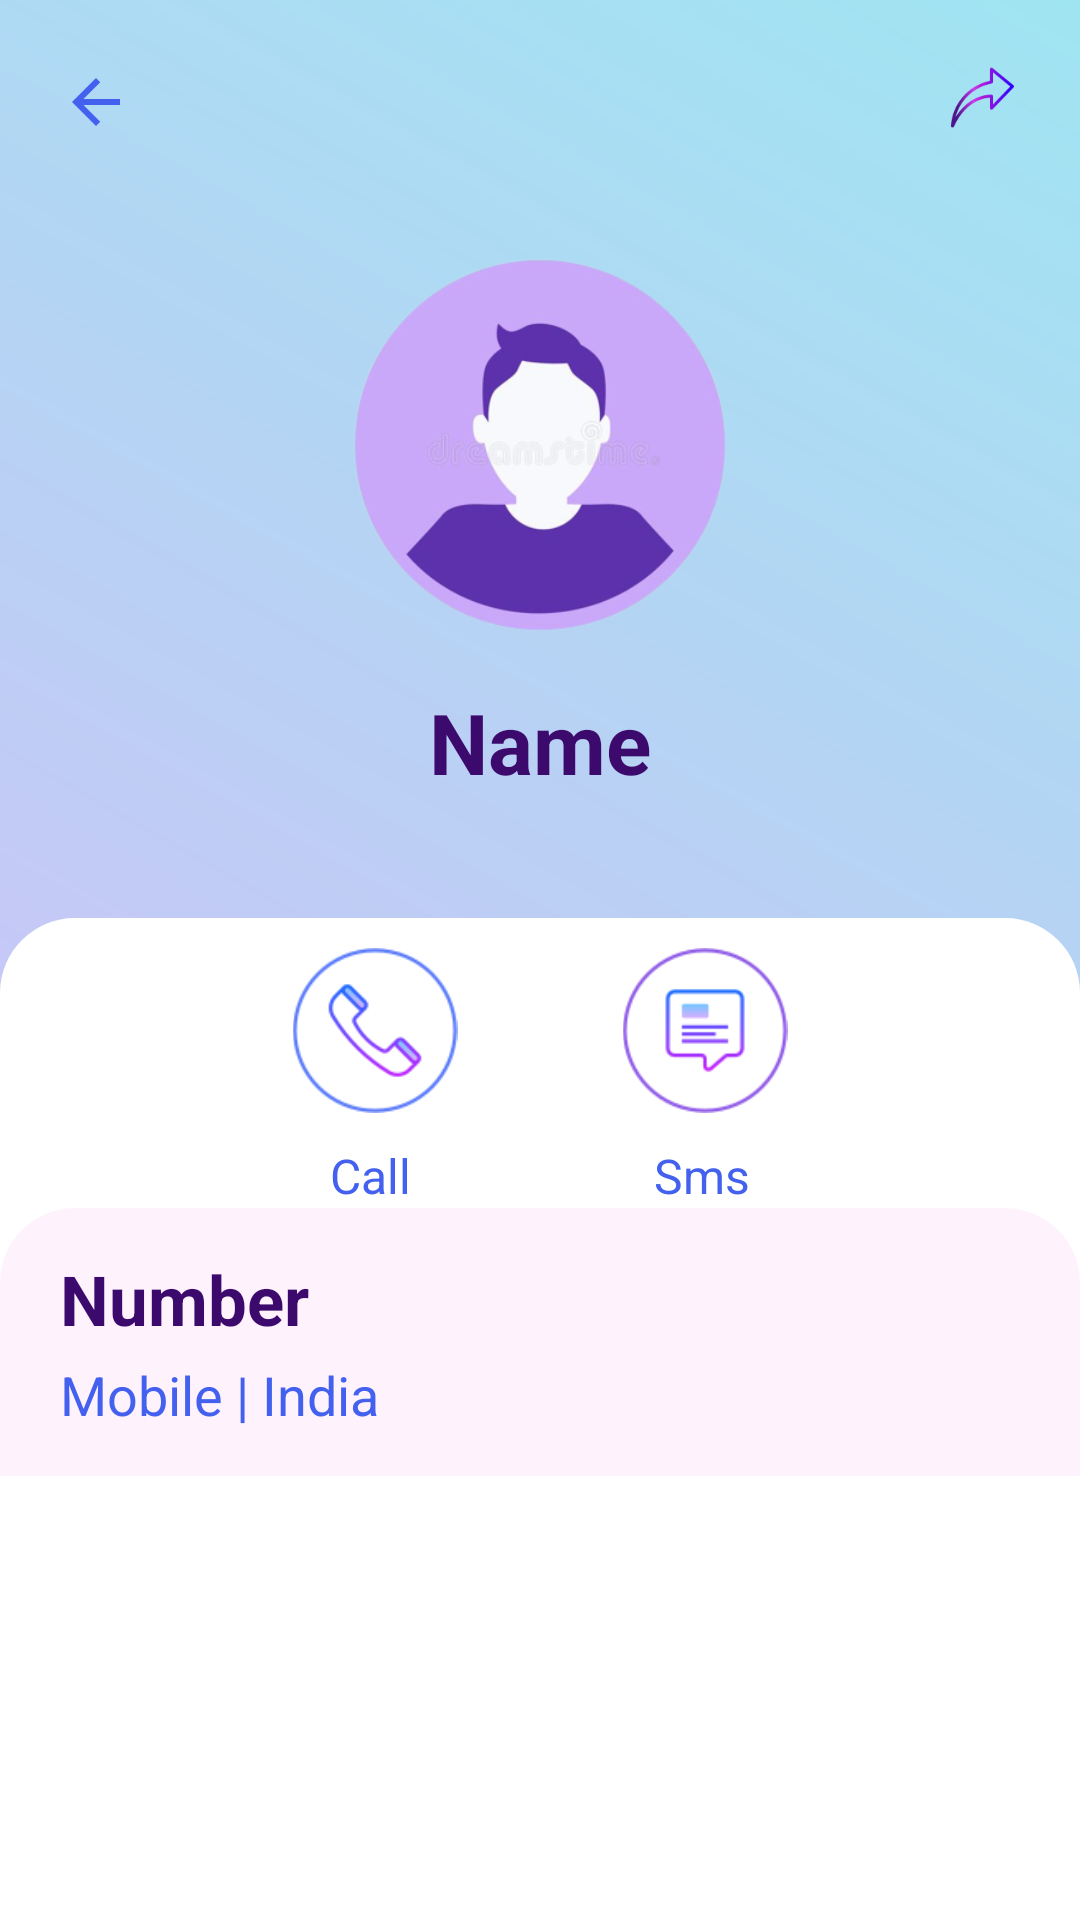

Reconstruct the res/layout file that produces this screen, plus the resources it refers to.
<!-- AndroidManifest.xml: application theme Theme.ContactsView -->
<!-- res/layout/activity_main2.xml -->
<?xml version="1.0" encoding="utf-8"?>
<LinearLayout
    xmlns:android="http://schemas.android.com/apk/res/android"
    xmlns:app="http://schemas.android.com/apk/res-auto"
    xmlns:tools="http://schemas.android.com/tools"
    android:layout_width="match_parent"
    android:layout_height="wrap_content"
    android:orientation="vertical"
    tools:context=".MainActivity2"
    android:background="@drawable/contact_profile_back_gradient">

    <RelativeLayout
        android:layout_width="match_parent"
        android:layout_height="wrap_content">

    <Button
        android:id="@+id/backbutton"
        android:layout_width="wrap_content"
        android:layout_height="wrap_content"
        android:layout_alignParentStart="true"
        android:padding="10dp"
        android:layout_marginTop="10dp"
        android:layout_marginLeft="10dp"
        android:textAllCaps="false"
        android:textColor="#4361ee"
        android:background ="@null"
        android:textStyle="bold"
        android:textSize="20dp"
        android:drawableStart="@drawable/baseline_arrow_back_24"
        />

        <ImageButton
            android:id="@+id/sharebutton"
            android:layout_width="25dp"
            android:layout_height="25dp"
            android:layout_alignParentEnd="true"
            android:layout_marginRight="20dp"
            android:padding="10dp"
            android:layout_marginTop="20dp"
            android:background="@drawable/sharebutton"
            android:text="Share Contact"
            android:textAllCaps="false"
            android:textColor="#4361ee"
            android:textSize="17sp"
            android:textStyle="bold" />


    </RelativeLayout>

    <ImageView
        android:id="@+id/personimage"
        android:layout_width="200dp"
        android:layout_height="200dp"
        android:layout_gravity="center"
        android:layout_marginTop="-10dp"
        android:src="@drawable/profilepic" />

    <TextView
        android:id="@+id/personname"
        android:layout_width="wrap_content"
        android:layout_height="wrap_content"
        android:layout_gravity="center"
        android:layout_marginTop="-20dp"
        android:text="Name"
        android:layout_marginBottom="40dp"
        android:textAllCaps="false"
        android:textColor="#3c096c"
        android:textSize="28sp"
        android:textStyle="bold" />



    <LinearLayout
        android:layout_width="match_parent"
        android:layout_height="450dp"
        android:orientation="vertical"
        android:background="@drawable/contact_profile_shape"
        >

        <RelativeLayout
            android:layout_width="match_parent"
            android:layout_height="wrap_content"
            android:orientation="horizontal">

        <ImageButton
            android:id="@+id/callbutton"
            android:layout_width="90dp"
            android:layout_height="75dp"
            android:backgroundTint="@color/white"
            android:src="@drawable/newcall"
            android:layout_alignParentStart="true"
            android:layout_marginLeft="80dp"
            android:scaleType="fitCenter" />


            <ImageButton
                android:id="@+id/smsbutton"
                android:layout_width="90dp"
                android:layout_height="75dp"
                android:backgroundTint="@color/white"
                android:src="@drawable/newsms"
                android:layout_alignParentEnd="true"
                android:layout_marginRight="80dp"
                android:scaleType="fitCenter"/>

        </RelativeLayout>




        <RelativeLayout
            android:layout_width="match_parent"
            android:layout_height="wrap_content">
            <TextView
                android:layout_width="wrap_content"
                android:layout_height="wrap_content"
                android:text="Call"
                android:textSize="16dp"
                android:layout_marginLeft="110dp"
                android:textColor="#4361ee"
                android:layout_alignParentStart="true"
                />
            <TextView
                android:layout_width="wrap_content"
                android:layout_height="wrap_content"
                android:text="Sms"
                android:textColor="#4361ee"
                android:textSize="16dp"
                android:layout_marginRight="110dp"
                android:layout_alignParentEnd="true"/>
        </RelativeLayout>



            <RelativeLayout
                android:layout_width="match_parent"
                android:layout_height="wrap_content"
                android:orientation="vertical"
                android:padding="15dp"
                android:background="@drawable/contact_profile_shape"
                android:backgroundTint="#9AFEEAFA">

                <TextView
                    android:id="@+id/personnumber"
                    android:layout_width="wrap_content"
                    android:layout_height="wrap_content"
                    android:text="Number"
                    android:layout_marginLeft="5dp"
                    android:layout_alignParentTop="true"
                    android:textColor="#3c096c"
                    android:textSize="23dp"
                    android:textStyle="bold"/>

                <TextView
                    android:layout_width="wrap_content"
                    android:layout_height="wrap_content"
                    android:text="Mobile | India"
                    android:layout_marginLeft="5dp"
                    android:layout_alignParentTop="true"
                    android:layout_marginTop="35dp"
                    android:textColor="#4361ee"
                    android:textSize="18dp"/>

            </RelativeLayout>



</LinearLayout>

</LinearLayout>
<!-- resources referenced by this layout -->
<resources>
  <!-- drawable baseline_arrow_back_24 (drawable) -->
  <vector android:autoMirrored="true" android:height="24dp"
      android:tint="#4361ee" android:viewportHeight="24"
      android:viewportWidth="24" android:width="24dp" xmlns:android="http://schemas.android.com/apk/res/android">
      <path android:fillColor="@android:color/white" android:pathData="M20,11H7.83l5.59,-5.59L12,4l-8,8 8,8 1.41,-1.41L7.83,13H20v-2z"/>
  </vector>
  <!-- drawable contact_profile_back_gradient (drawable) -->
  <?xml version="1.0" encoding="utf-8"?>
  <shape xmlns:android="http://schemas.android.com/apk/res/android">
  <gradient android:startColor="#DC90E0EF" android:endColor="#C1D4A2FA" android:angle="225"/>
  
  </shape>
  <!-- drawable contact_profile_shape (drawable) -->
  <?xml version="1.0" encoding="utf-8"?>
  <shape
      xmlns:android="http://schemas.android.com/apk/res/android"
      android:shape="rectangle">
  
      <corners android:topRightRadius="25dp"
          android:topLeftRadius="25dp"/>
      <solid android:color="@color/white"/>
  
  </shape>
  <!-- drawable newcall: png bitmap (drawable, 4806 bytes) -->
  <!-- drawable newsms: png bitmap (drawable, 3925 bytes) -->
  <!-- drawable profilepic: png bitmap (drawable, 62896 bytes) -->
  <!-- drawable sharebutton: png bitmap (drawable, 3334 bytes) -->
  <style name="Theme.ContactsView" parent="Theme.AppCompat.DayNight.NoActionBar">
          
          <item name="colorPrimary">@color/purple_500</item>
          <item name="colorPrimaryVariant">@color/purple_700</item>
          <item name="colorOnPrimary">@color/white</item>
          
          <item name="colorSecondary">@color/teal_200</item>
          <item name="colorSecondaryVariant">@color/teal_700</item>
          <item name="colorOnSecondary">@color/black</item>
          
          <item name="android:statusBarColor">?attr/colorPrimaryVariant</item>
          
      </style>
  <!-- not gathered from this repository: default colours our renderer supplied (Android Studio template values) -->
  <color name="purple_500">#FF6200EE</color>
  <color name="purple_700">#FF3700B3</color>
  <color name="teal_200">#FF03DAC5</color>
  <color name="teal_700">#FF018786</color>
  <color name="black">#FF000000</color>
  <color name="white">#FFFFFFFF</color>
</resources>
